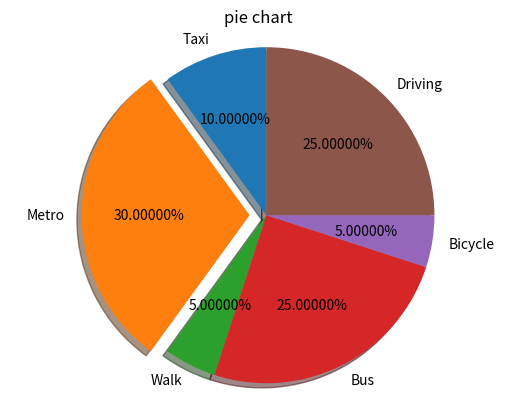

This chart was generated by the following Python code:
import numpy as np
import matplotlib.pyplot as plt
fig, axes = plt.subplots()
labels = ['Taxi', 'Metro', 'Walk', 'Bus', 'Bicycle', 'Driving']
sizes = [10, 30, 5, 25, 5, 25]
explode = (0, 0.1, 0, 0, 0, 0)
axes.pie(sizes, explode=explode, labels=labels, autopct='%1.5f%%', shadow=True, startangle=90)
axes.axis('equal')
axes.set_title('pie chart')
plt.show()
